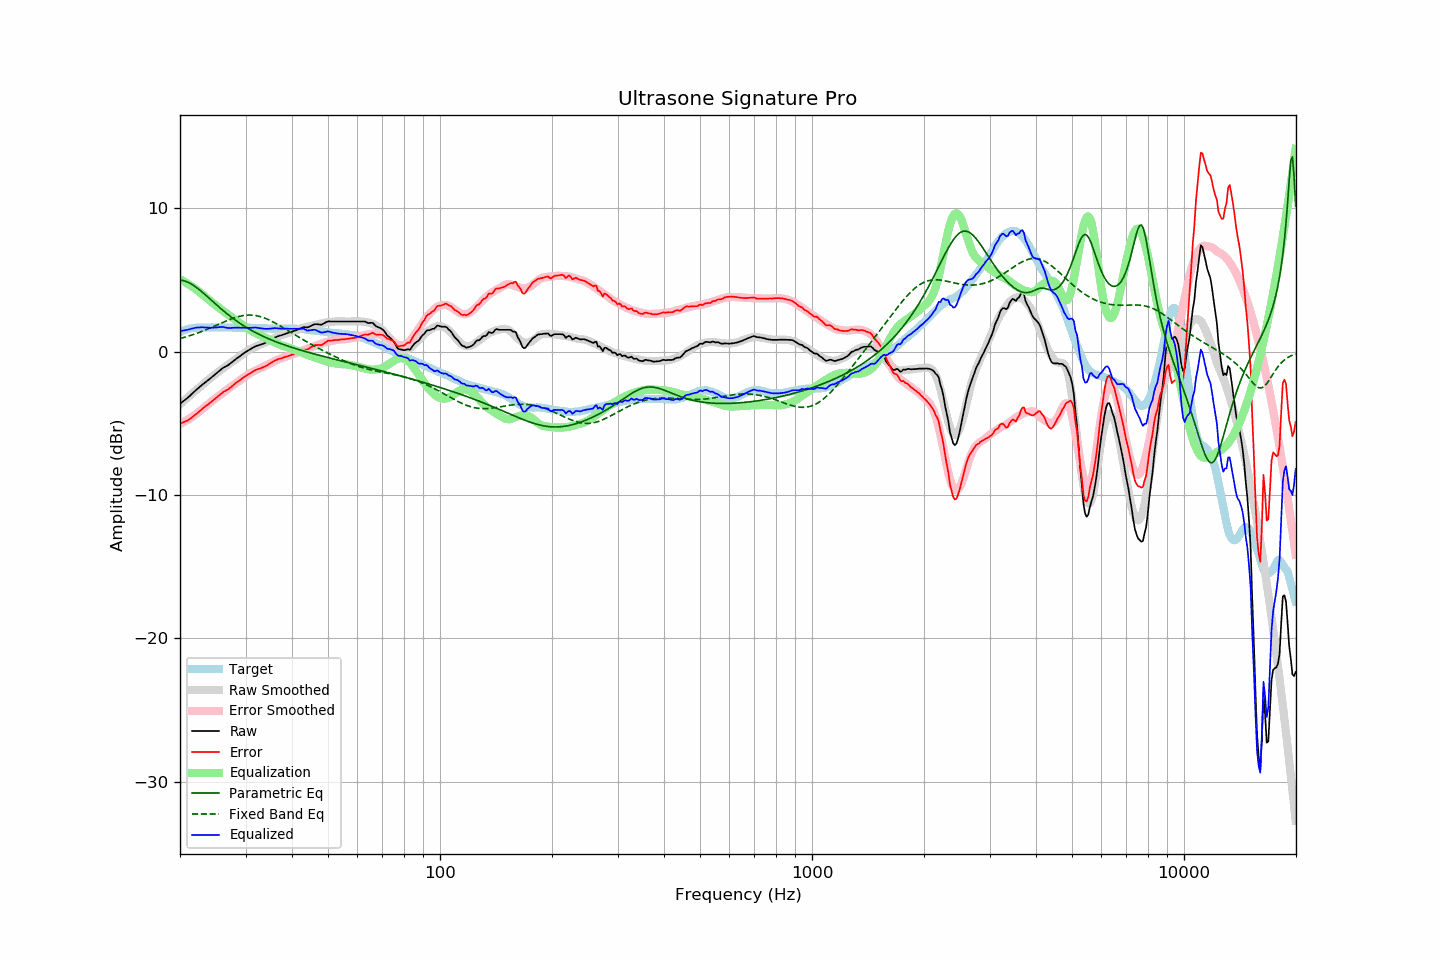

Values plotted in this chart, from the file beside it:
frequency, raw, error, smoothed, error_smoothed, equalization, parametric_eq, fixed_band_eq, equalized_raw, equalized_smoothed, target
20.00, -3.63, -5.00, -3.66, -5.06, 5.06, 5.00, 0.92, 1.42, 1.40, 1.37
20.20, -3.54, -4.96, -3.56, -5.00, 5.00, 4.98, 0.95, 1.45, 1.44, 1.42
20.40, -3.45, -4.92, -3.46, -4.93, 4.93, 4.96, 0.98, 1.48, 1.47, 1.47
20.61, -3.37, -4.87, -3.36, -4.87, 4.87, 4.93, 1.01, 1.49, 1.51, 1.50
20.81, -3.28, -4.83, -3.26, -4.80, 4.80, 4.89, 1.05, 1.52, 1.54, 1.55
21.02, -3.19, -4.78, -3.16, -4.73, 4.73, 4.84, 1.08, 1.54, 1.56, 1.59
21.23, -3.09, -4.70, -3.07, -4.66, 4.66, 4.79, 1.11, 1.56, 1.59, 1.61
21.44, -2.98, -4.61, -2.97, -4.58, 4.58, 4.72, 1.15, 1.60, 1.61, 1.63
21.66, -2.88, -4.53, -2.87, -4.51, 4.51, 4.66, 1.19, 1.62, 1.63, 1.65
21.87, -2.77, -4.43, -2.78, -4.43, 4.43, 4.58, 1.23, 1.66, 1.65, 1.66
22.09, -2.67, -4.35, -2.68, -4.35, 4.35, 4.50, 1.27, 1.68, 1.67, 1.68
22.31, -2.57, -4.26, -2.59, -4.27, 4.27, 4.42, 1.31, 1.70, 1.68, 1.69
22.54, -2.48, -4.17, -2.49, -4.18, 4.18, 4.33, 1.35, 1.69, 1.69, 1.69
22.76, -2.38, -4.07, -2.39, -4.08, 4.08, 4.24, 1.39, 1.70, 1.69, 1.69
22.99, -2.28, -3.96, -2.30, -3.99, 3.99, 4.14, 1.43, 1.71, 1.69, 1.68
23.22, -2.20, -3.88, -2.20, -3.90, 3.90, 4.05, 1.48, 1.69, 1.69, 1.68
23.45, -2.11, -3.79, -2.11, -3.80, 3.80, 3.95, 1.52, 1.69, 1.69, 1.68
23.69, -2.02, -3.71, -2.02, -3.71, 3.71, 3.85, 1.57, 1.69, 1.69, 1.69
23.92, -1.94, -3.63, -1.93, -3.62, 3.62, 3.75, 1.62, 1.68, 1.69, 1.69
24.16, -1.85, -3.54, -1.83, -3.52, 3.52, 3.65, 1.67, 1.67, 1.69, 1.69
24.40, -1.75, -3.45, -1.74, -3.43, 3.43, 3.54, 1.71, 1.68, 1.69, 1.70
24.65, -1.66, -3.35, -1.65, -3.34, 3.34, 3.44, 1.76, 1.68, 1.69, 1.69
24.89, -1.57, -3.26, -1.57, -3.26, 3.26, 3.34, 1.81, 1.69, 1.69, 1.69
25.14, -1.47, -3.16, -1.48, -3.17, 3.17, 3.24, 1.86, 1.70, 1.69, 1.69
25.39, -1.38, -3.08, -1.39, -3.09, 3.09, 3.14, 1.91, 1.71, 1.69, 1.70
25.65, -1.28, -2.98, -1.31, -3.00, 3.00, 3.05, 1.96, 1.72, 1.69, 1.70
25.91, -1.19, -2.88, -1.22, -2.92, 2.92, 2.95, 2.01, 1.72, 1.69, 1.69
26.16, -1.11, -2.80, -1.14, -2.83, 2.83, 2.85, 2.06, 1.72, 1.69, 1.69
26.43, -1.05, -2.74, -1.06, -2.75, 2.75, 2.76, 2.11, 1.70, 1.69, 1.69
26.69, -0.99, -2.68, -0.98, -2.67, 2.67, 2.67, 2.16, 1.67, 1.69, 1.69
26.96, -0.93, -2.62, -0.90, -2.58, 2.58, 2.58, 2.20, 1.65, 1.69, 1.69
27.23, -0.84, -2.53, -0.82, -2.50, 2.50, 2.49, 2.25, 1.66, 1.69, 1.69
27.50, -0.75, -2.44, -0.74, -2.42, 2.42, 2.40, 2.29, 1.67, 1.68, 1.69
27.77, -0.66, -2.34, -0.66, -2.34, 2.34, 2.32, 2.33, 1.68, 1.68, 1.68
28.05, -0.57, -2.25, -0.58, -2.26, 2.26, 2.24, 2.37, 1.68, 1.68, 1.68
28.33, -0.49, -2.16, -0.50, -2.17, 2.17, 2.16, 2.41, 1.68, 1.68, 1.67
28.62, -0.41, -2.08, -0.41, -2.09, 2.09, 2.08, 2.44, 1.68, 1.68, 1.67
28.90, -0.33, -2.01, -0.33, -2.01, 2.01, 2.00, 2.47, 1.68, 1.68, 1.68
29.19, -0.25, -1.92, -0.25, -1.93, 1.93, 1.93, 2.49, 1.67, 1.68, 1.67
29.48, -0.16, -1.84, -0.17, -1.84, 1.84, 1.85, 2.52, 1.68, 1.67, 1.68
29.78, -0.08, -1.75, -0.09, -1.76, 1.76, 1.78, 2.53, 1.68, 1.67, 1.67
30.08, -0.00, -1.68, -0.01, -1.68, 1.68, 1.71, 2.55, 1.68, 1.67, 1.68
30.38, 0.06, -1.61, 0.06, -1.61, 1.61, 1.65, 2.56, 1.67, 1.67, 1.67
30.68, 0.13, -1.54, 0.12, -1.54, 1.54, 1.58, 2.56, 1.67, 1.67, 1.67
30.99, 0.20, -1.47, 0.19, -1.48, 1.48, 1.52, 2.56, 1.68, 1.67, 1.67
31.30, 0.26, -1.40, 0.24, -1.42, 1.42, 1.45, 2.55, 1.68, 1.66, 1.66
31.61, 0.32, -1.34, 0.30, -1.36, 1.36, 1.39, 2.54, 1.68, 1.66, 1.66
31.93, 0.39, -1.27, 0.35, -1.31, 1.31, 1.33, 2.52, 1.69, 1.66, 1.66
32.24, 0.42, -1.23, 0.40, -1.25, 1.25, 1.28, 2.50, 1.67, 1.65, 1.65
32.57, 0.46, -1.19, 0.45, -1.20, 1.20, 1.22, 2.48, 1.66, 1.65, 1.65
32.89, 0.49, -1.16, 0.50, -1.15, 1.15, 1.16, 2.45, 1.63, 1.65, 1.65
33.22, 0.53, -1.11, 0.55, -1.09, 1.09, 1.11, 2.41, 1.62, 1.64, 1.64
33.55, 0.57, -1.07, 0.60, -1.04, 1.04, 1.06, 2.38, 1.60, 1.64, 1.64
33.89, 0.62, -1.01, 0.65, -0.98, 0.98, 1.01, 2.33, 1.60, 1.63, 1.63
34.23, 0.67, -0.96, 0.70, -0.93, 0.93, 0.96, 2.29, 1.59, 1.63, 1.63
34.57, 0.73, -0.89, 0.75, -0.87, 0.87, 0.91, 2.24, 1.60, 1.62, 1.62
34.92, 0.80, -0.82, 0.80, -0.82, 0.82, 0.86, 2.18, 1.61, 1.62, 1.62
35.27, 0.86, -0.75, 0.85, -0.76, 0.76, 0.81, 2.13, 1.62, 1.62, 1.61
35.62, 0.93, -0.68, 0.91, -0.71, 0.71, 0.77, 2.07, 1.63, 1.61, 1.61
35.97, 1.00, -0.61, 0.96, -0.65, 0.65, 0.72, 2.01, 1.65, 1.61, 1.61
... 635 more rows
